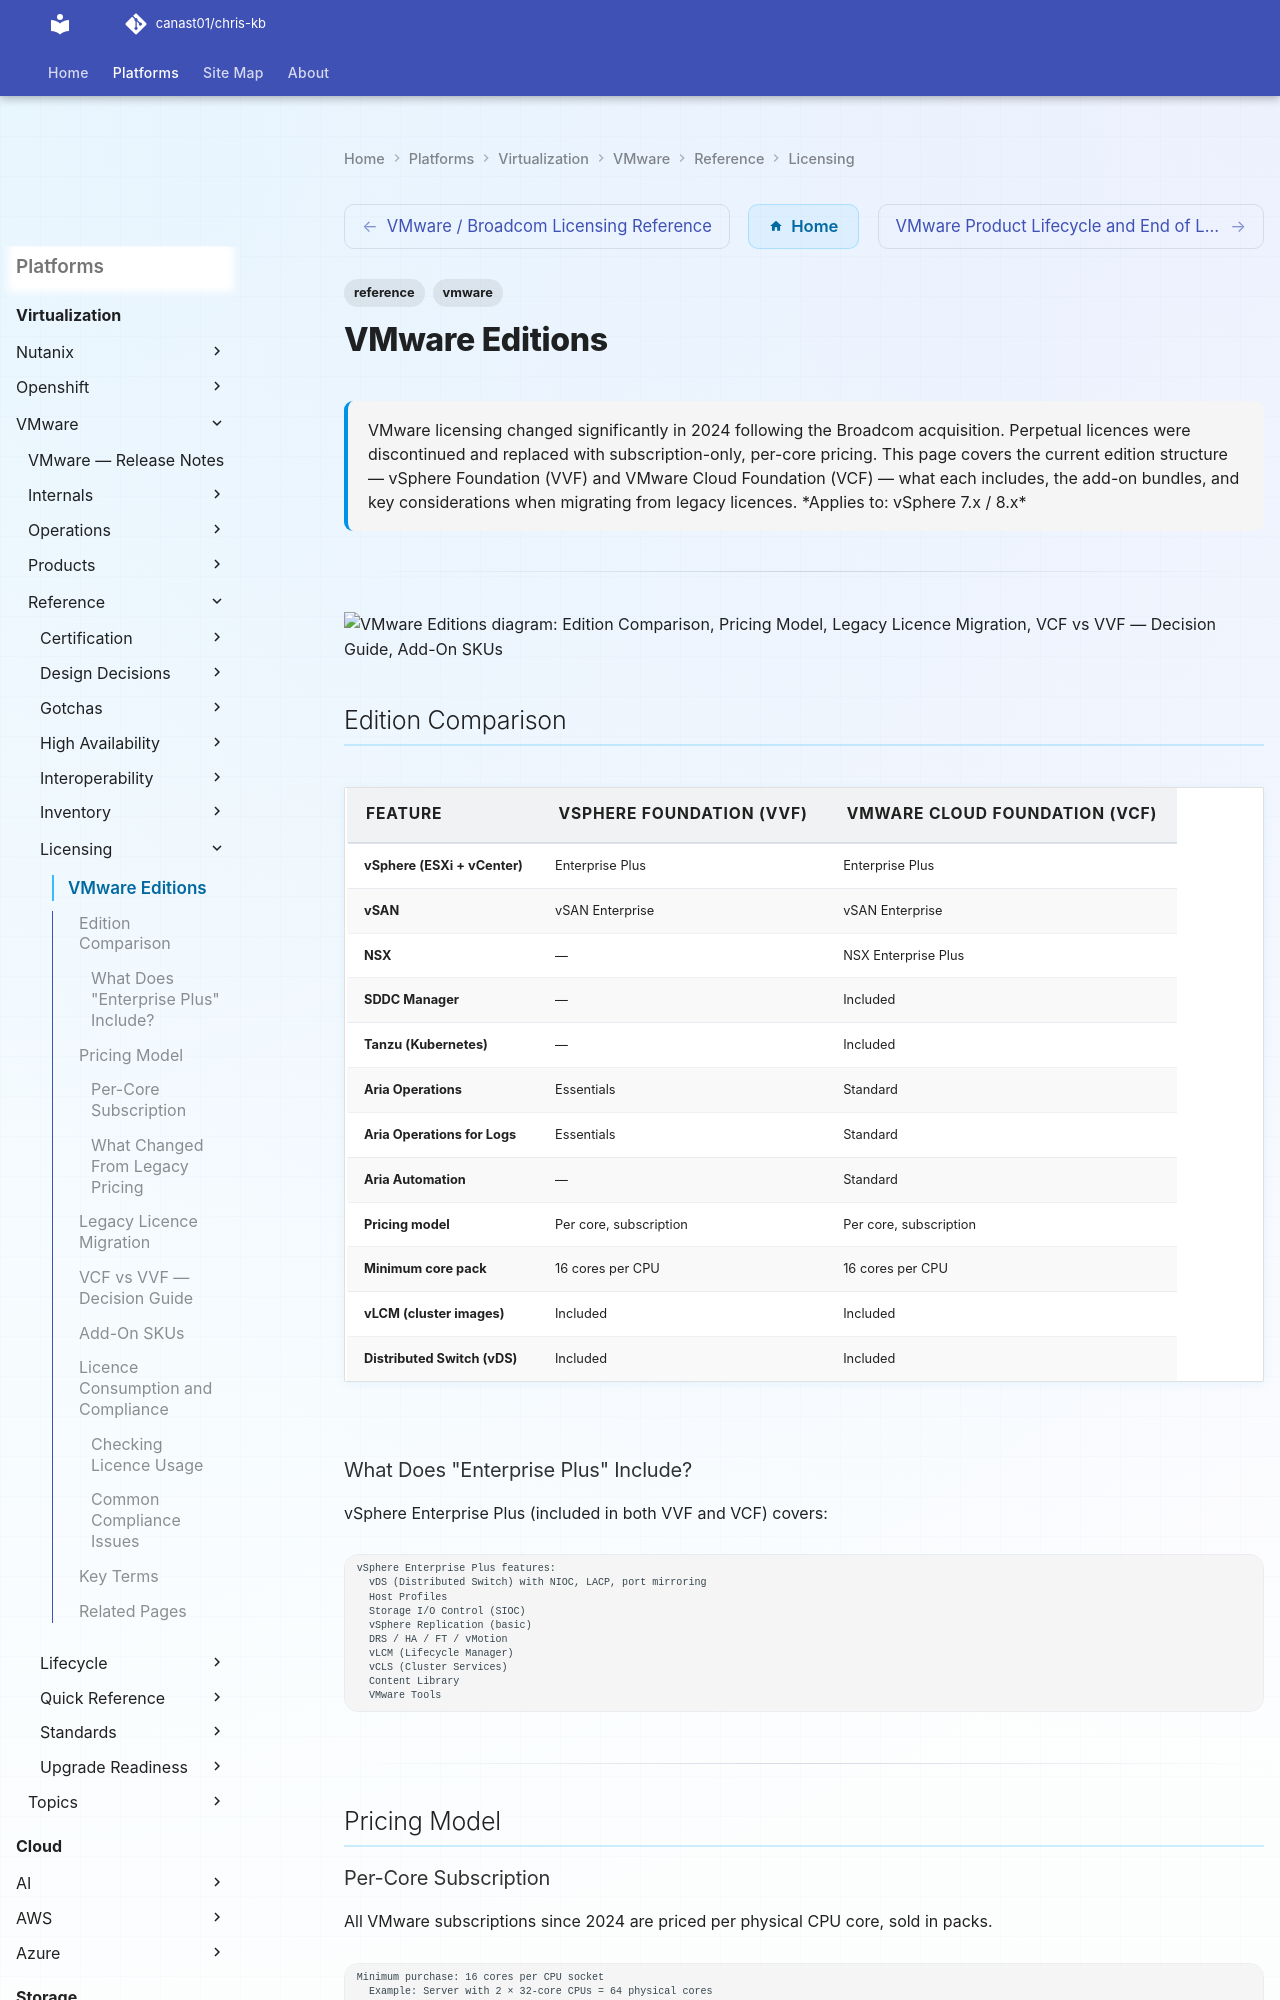

repository: canast01/chris-kb · page: virtualization/vmware/reference/licensing/editions/index.html · generator: mkdocs

---
tags:
  - reference
  - vmware
description: "VMware licensing changed significantly in 2024 following the Broadcom acquisition. Perpetual licences were discontinued and replaced with..."
---
# VMware Editions

<div class="kb-summary">
VMware licensing changed significantly in 2024 following the Broadcom acquisition. Perpetual
licences were discontinued and replaced with subscription-only, per-core pricing. This page
covers the current edition structure — vSphere Foundation (VVF) and VMware Cloud Foundation (VCF)
— what each includes, the add-on bundles, and key considerations when migrating from legacy licences.

*Applies to: vSphere 7.x / 8.x*
</div>

---

```d2
direction: down

edition_comparison: "Edition Comparison" {shape: rectangle}
pricing_model: "Pricing Model" {shape: rectangle}
legacy_licence_migration: "Legacy Licence Migration" {shape: rectangle}
vcf_vs_vvf_decision_guide: "VCF vs VVF — Decision Guide" {shape: rectangle}
addon_skus: "Add-On SKUs" {shape: rectangle}
licence_consumption_and_compliance: "Licence Consumption and Compliance" {shape: rectangle}

edition_comparison -> pricing_model: uses
pricing_model -> legacy_licence_migration: uses
legacy_licence_migration -> vcf_vs_vvf_decision_guide: uses
vcf_vs_vvf_decision_guide -> addon_skus: uses
addon_skus -> licence_consumption_and_compliance: uses
```

## Edition Comparison

| Feature | vSphere Foundation (VVF) | VMware Cloud Foundation (VCF) |
|---|---|---|
| vSphere (ESXi + vCenter) | Enterprise Plus | Enterprise Plus |
| vSAN | vSAN Enterprise | vSAN Enterprise |
| NSX | — | NSX Enterprise Plus |
| SDDC Manager | — | Included |
| Tanzu (Kubernetes) | — | Included |
| Aria Operations | Essentials | Standard |
| Aria Operations for Logs | Essentials | Standard |
| Aria Automation | — | Standard |
| Pricing model | Per core, subscription | Per core, subscription |
| Minimum core pack | 16 cores per CPU | 16 cores per CPU |
| vLCM (cluster images) | Included | Included |
| Distributed Switch (vDS) | Included | Included |

### What Does "Enterprise Plus" Include?

vSphere Enterprise Plus (included in both VVF and VCF) covers:

```text
vSphere Enterprise Plus features:
  vDS (Distributed Switch) with NIOC, LACP, port mirroring
  Host Profiles
  Storage I/O Control (SIOC)
  vSphere Replication (basic)
  DRS / HA / FT / vMotion
  vLCM (Lifecycle Manager)
  vCLS (Cluster Services)
  Content Library
  VMware Tools
```

---

## Pricing Model
